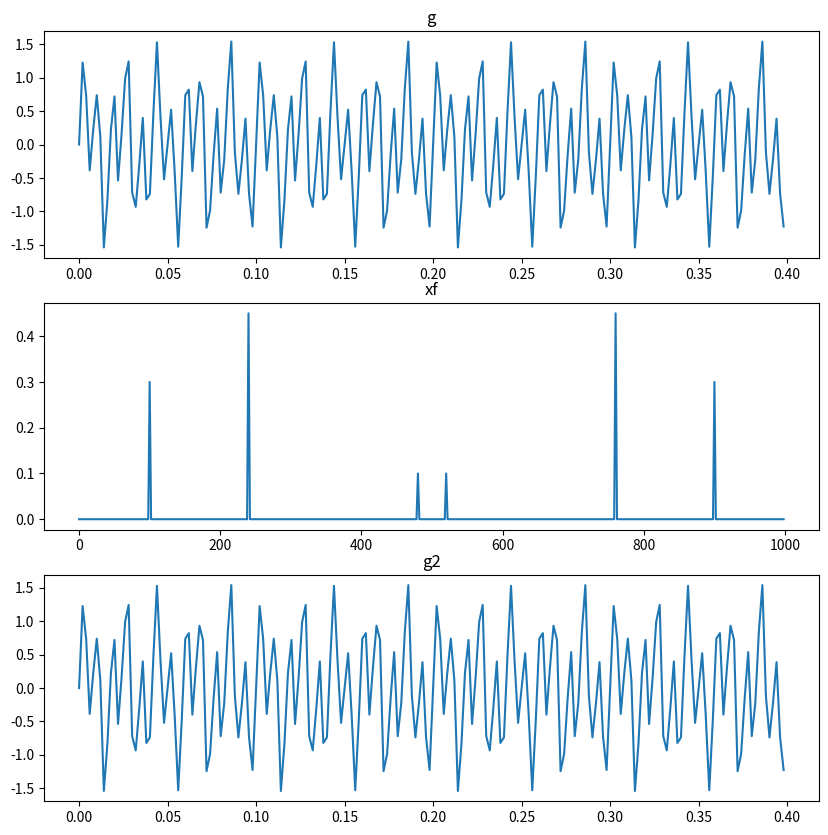

Write Python code to recreate this figure.
import numpy as np
import matplotlib.pyplot as plt
import math

def exp(knN):
    th = -2*math.pi*knN
    return complex(math.cos(th), math.sin(th))


def dft(g):
    N = len(g)
    dst = [sum(g[n]*exp(k*n/N) for n in range(N)) for k in range(N)]
    return np.array(dst)

def idft(g):
    N = len(g)
    dst = [sum(g[n]*exp(-k*n/N) for n in range(N)) for k in range(N)]
    return np.array(dst)/N

fmax = 1000
dt = 1/fmax*2
t = np.arange(0, 1, dt)

g1 = np.sin(2*np.pi * t * 50)
g2 = np.sin(2*np.pi * t * 120)
g3 = np.sin(2*np.pi * t * 260)
g = 0.6*g1 + 0.9*g2 + 0.2*g3

N = len(g)
df = fmax/N
f = np.arange(0, fmax, df)
xf = dft(g) * dt
g2 = idft(xf)/dt

plt.figure(figsize=(10,10))
plt.subplot(3,1,1),plt.plot(t[0:200],g[0:200]),plt.title('g')
plt.subplot(3,1,2),plt.plot(f,np.abs(xf)),plt.title('xf')
plt.subplot(3,1,3),plt.plot(t[0:200],g2[0:200]),plt.title('g2')
plt.show()